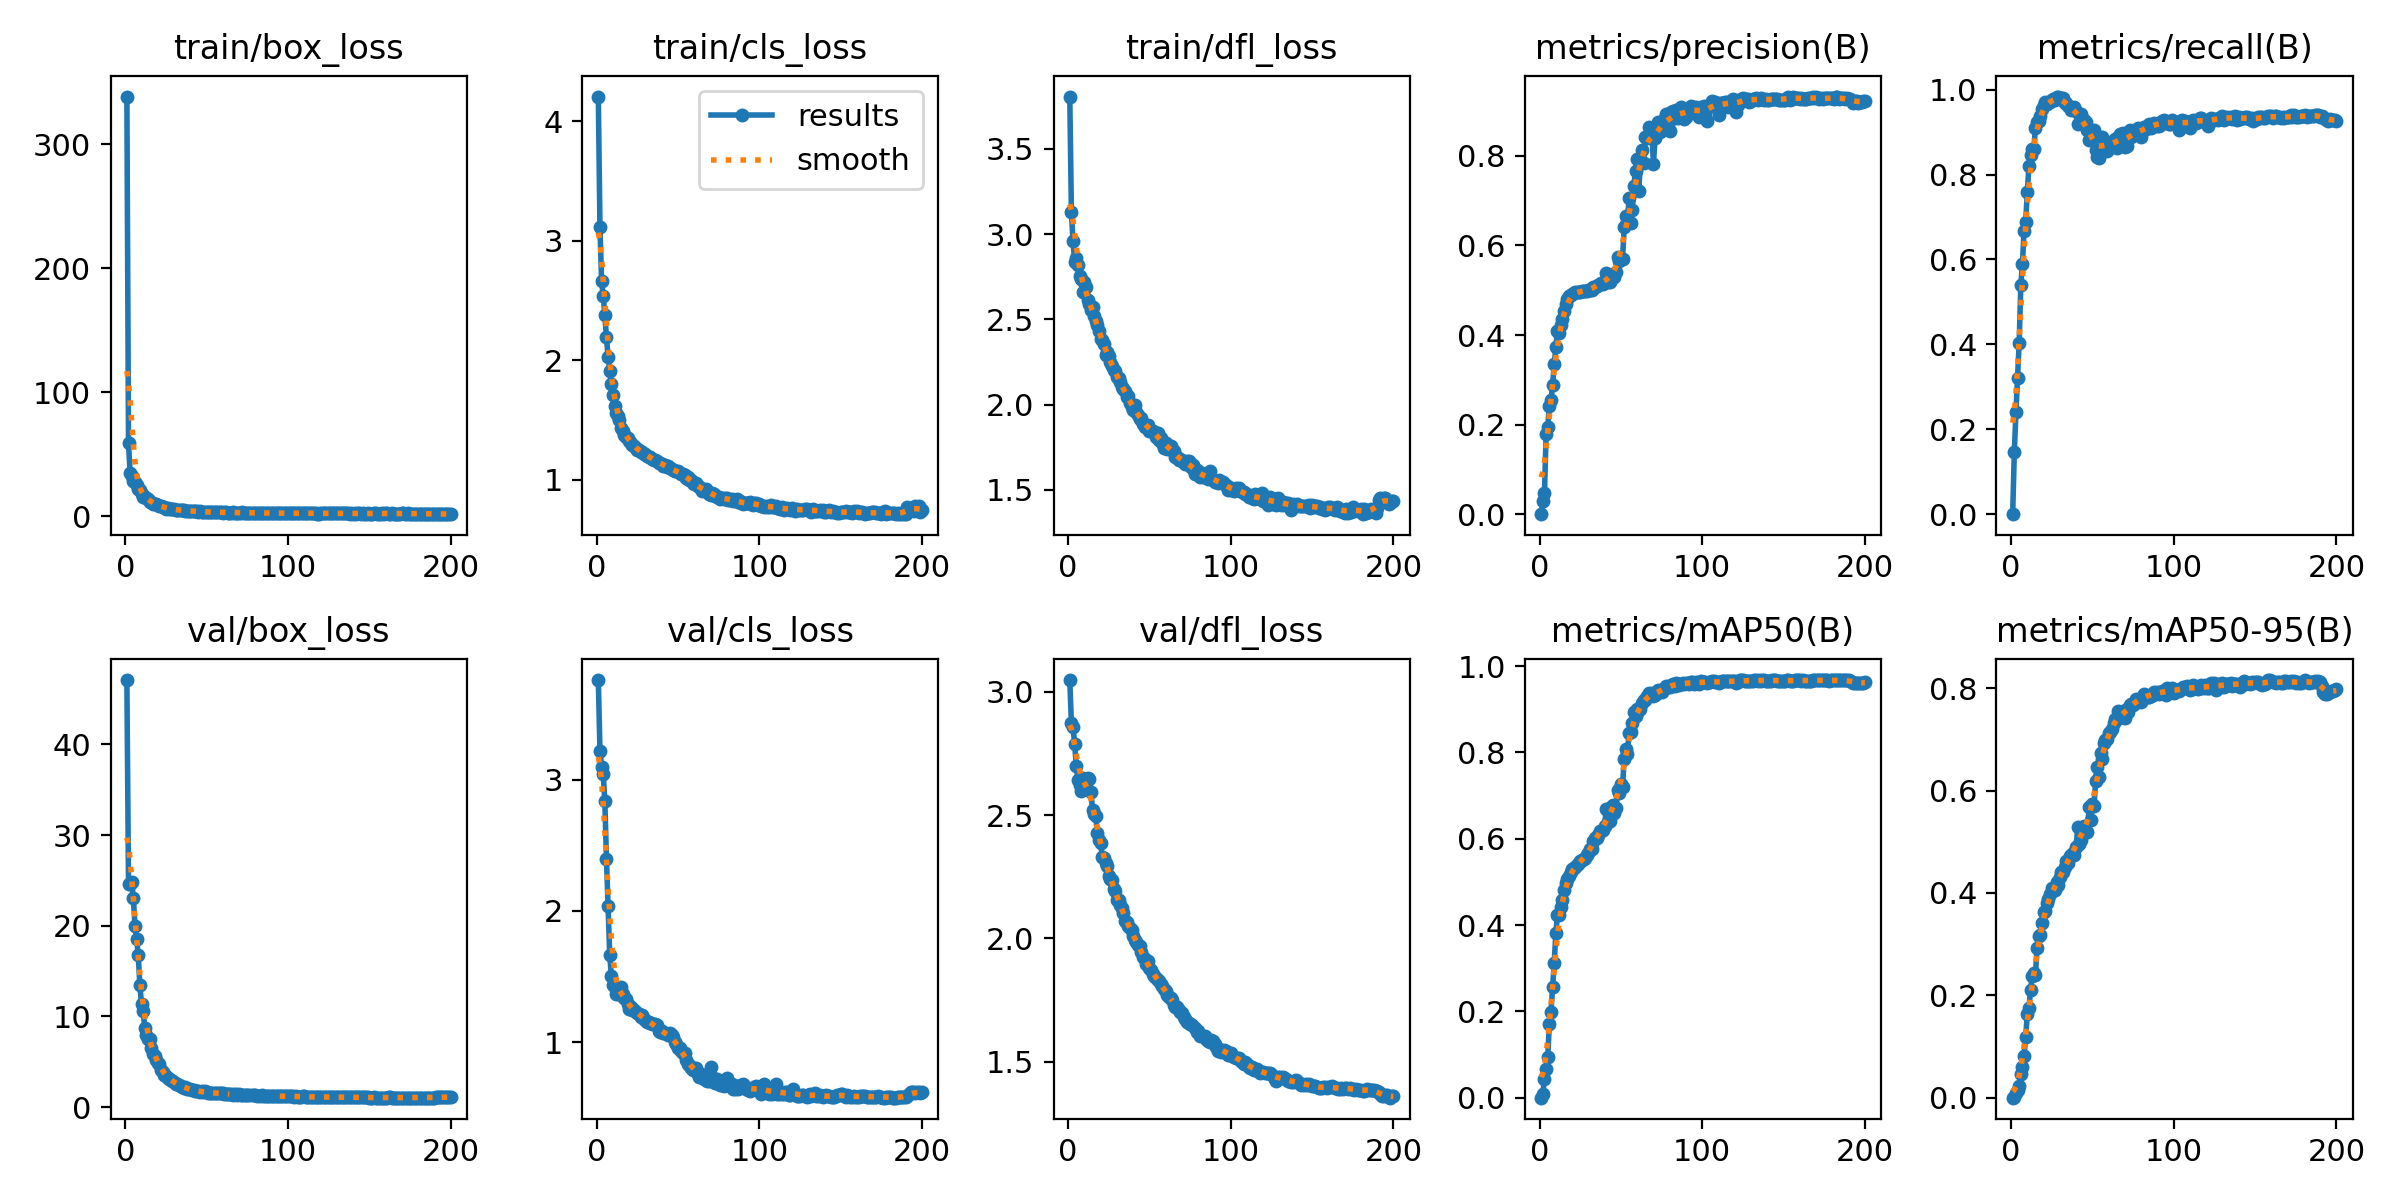

The table this chart was drawn from, first rows:
epoch, time, train/box_loss, train/cls_loss, train/dfl_loss, metrics/precision(B), metrics/recall(B), metrics/mAP50(B), metrics/mAP50-95(B), val/box_loss, val/cls_loss, val/dfl_loss, lr/pg0, lr/pg1, lr/pg2
1, 7.114, 338.3, 4.207, 3.807, 0, 0, 0, 0, 47.09, 3.759, 3.048, 3.18841e-05, 3.18841e-05, 0.06815
2, 13.28, 58.93, 3.114, 3.129, 0.0285, 0.1454, 0.00859, 0.00175, 24.56, 3.22, 2.872, 6.52134e-05, 6.52134e-05, 0.03485
3, 19.43, 34.61, 2.665, 2.958, 0.047, 0.24, 0.04366, 0.00944, 24.59, 3.099, 2.858, 9.85267e-05, 9.85267e-05, 0.001548
4, 25.33, 32.36, 2.538, 2.839, 0.1783, 0.3218, 0.06661, 0.01503, 24.86, 3.046, 2.789, 9.9945e-05, 9.9945e-05, 9.9945e-05
5, 30.81, 28.59, 2.379, 2.859, 0.1943, 0.404, 0.09453, 0.02283, 23.04, 2.834, 2.7, 9.99023e-05, 9.99023e-05, 9.99023e-05
6, 36.71, 27.45, 2.191, 2.817, 0.2416, 0.5389, 0.1704, 0.04693, 19.95, 2.396, 2.644, 9.98474e-05, 9.98474e-05, 9.98474e-05
7, 42.25, 25.23, 2.028, 2.754, 0.2558, 0.5896, 0.1991, 0.05971, 18.49, 2.038, 2.624, 9.97803e-05, 9.97803e-05, 9.97803e-05
8, 47.73, 22.43, 1.914, 2.738, 0.2885, 0.6681, 0.2565, 0.08162, 16.79, 1.666, 2.598, 9.97011e-05, 9.97011e-05, 9.97011e-05
9, 53.61, 21.43, 1.798, 2.658, 0.3354, 0.6892, 0.313, 0.1191, 13.41, 1.504, 2.65, 9.96097e-05, 9.96097e-05, 9.96097e-05
10, 59.45, 18.03, 1.706, 2.719, 0.3744, 0.7592, 0.3816, 0.1633, 11.35, 1.436, 2.648, 9.95062e-05, 9.95062e-05, 9.95062e-05
11, 65.26, 15.64, 1.614, 2.689, 0.4093, 0.8205, 0.4242, 0.1748, 10.63, 1.418, 2.604, 9.93906e-05, 9.93906e-05, 9.93906e-05
12, 71.14, 15.7, 1.558, 2.615, 0.4053, 0.8472, 0.4221, 0.211, 8.719, 1.37, 2.651, 9.92629e-05, 9.92629e-05, 9.92629e-05
13, 76.96, 14.82, 1.534, 2.593, 0.423, 0.8596, 0.442, 0.2382, 7.961, 1.368, 2.647, 9.91232e-05, 9.91232e-05, 9.91232e-05
14, 82.99, 13.96, 1.496, 2.555, 0.4354, 0.8612, 0.4588, 0.2438, 7.5, 1.388, 2.595, 9.89715e-05, 9.89715e-05, 9.89715e-05
15, 88.87, 11.56, 1.434, 2.575, 0.4526, 0.9102, 0.4801, 0.2398, 7.526, 1.422, 2.523, 9.88079e-05, 9.88079e-05, 9.88079e-05
16, 94.47, 11.47, 1.404, 2.517, 0.469, 0.9247, 0.497, 0.2933, 6.47, 1.367, 2.505, 9.86323e-05, 9.86323e-05, 9.86323e-05
17, 100.2, 10.28, 1.376, 2.493, 0.4808, 0.9254, 0.506, 0.3169, 5.912, 1.334, 2.495, 9.84449e-05, 9.84449e-05, 9.84449e-05
18, 106.2, 9.959, 1.357, 2.466, 0.4867, 0.9377, 0.5136, 0.3189, 5.614, 1.326, 2.426, 9.82456e-05, 9.82456e-05, 9.82456e-05
19, 112.4, 9.873, 1.346, 2.43, 0.4903, 0.9556, 0.5237, 0.3416, 5.229, 1.292, 2.4, 9.80345e-05, 9.80345e-05, 9.80345e-05
20, 118.2, 9.222, 1.324, 2.383, 0.4924, 0.9645, 0.5306, 0.3625, 4.826, 1.251, 2.387, 9.78118e-05, 9.78118e-05, 9.78118e-05
21, 123.8, 8.594, 1.311, 2.378, 0.4936, 0.9707, 0.5323, 0.3651, 4.785, 1.266, 2.329, 9.75773e-05, 9.75773e-05, 9.75773e-05
22, 129.4, 8.116, 1.289, 2.353, 0.4959, 0.9656, 0.5349, 0.3807, 4.128, 1.242, 2.325, 9.73312e-05, 9.73312e-05, 9.73312e-05
23, 135.1, 7.382, 1.279, 2.293, 0.497, 0.9702, 0.5381, 0.3879, 3.825, 1.243, 2.307, 9.70736e-05, 9.70736e-05, 9.70736e-05
24, 140.9, 7.37, 1.269, 2.308, 0.4971, 0.9713, 0.5447, 0.3988, 3.556, 1.228, 2.292, 9.68045e-05, 9.68045e-05, 9.68045e-05
25, 146.9, 6.316, 1.248, 2.285, 0.4971, 0.9751, 0.5482, 0.4095, 3.428, 1.225, 2.254, 9.65239e-05, 9.65239e-05, 9.65239e-05
26, 152.9, 6.454, 1.247, 2.249, 0.4975, 0.9789, 0.5497, 0.4088, 3.172, 1.212, 2.24, 9.6232e-05, 9.6232e-05, 9.6232e-05
27, 158.8, 6.165, 1.228, 2.229, 0.4982, 0.9763, 0.5536, 0.4054, 3.115, 1.194, 2.237, 9.59289e-05, 9.59289e-05, 9.59289e-05
28, 164.6, 5.883, 1.231, 2.205, 0.4974, 0.9839, 0.5544, 0.4219, 3.019, 1.207, 2.198, 9.56145e-05, 9.56145e-05, 9.56145e-05
29, 170.3, 5.716, 1.213, 2.195, 0.4987, 0.9817, 0.5617, 0.4161, 2.835, 1.178, 2.192, 9.52889e-05, 9.52889e-05, 9.52889e-05
30, 176.2, 5.715, 1.215, 2.16, 0.5006, 0.9797, 0.5665, 0.4305, 2.774, 1.171, 2.157, 9.49524e-05, 9.49524e-05, 9.49524e-05
31, 182.2, 5.374, 1.202, 2.159, 0.5009, 0.9796, 0.575, 0.4412, 2.606, 1.151, 2.157, 9.46048e-05, 9.46048e-05, 9.46048e-05
32, 188.2, 5.083, 1.189, 2.131, 0.5011, 0.9811, 0.5767, 0.4417, 2.505, 1.155, 2.135, 9.42464e-05, 9.42464e-05, 9.42464e-05
33, 194.2, 5.408, 1.192, 2.102, 0.5071, 0.9683, 0.5935, 0.4508, 2.447, 1.147, 2.125, 9.38772e-05, 9.38772e-05, 9.38772e-05
34, 200.3, 4.952, 1.172, 2.091, 0.5074, 0.9681, 0.6005, 0.4617, 2.339, 1.137, 2.104, 9.34973e-05, 9.34973e-05, 9.34973e-05
35, 206.4, 4.736, 1.165, 2.077, 0.5095, 0.9624, 0.6016, 0.458, 2.264, 1.137, 2.069, 9.31067e-05, 9.31067e-05, 9.31067e-05
36, 211.9, 4.811, 1.163, 2.043, 0.5126, 0.9582, 0.6084, 0.4728, 2.158, 1.14, 2.068, 9.27057e-05, 9.27057e-05, 9.27057e-05
37, 217.9, 4.679, 1.161, 2.053, 0.514, 0.9515, 0.6169, 0.4749, 2.198, 1.129, 2.051, 9.22942e-05, 9.22942e-05, 9.22942e-05
38, 223.4, 4.412, 1.137, 2.008, 0.5163, 0.9572, 0.6171, 0.4787, 2.043, 1.085, 2.042, 9.18725e-05, 9.18725e-05, 9.18725e-05
39, 227.9, 4.707, 1.142, 1.987, 0.5136, 0.9594, 0.6202, 0.4749, 1.999, 1.073, 2.032, 9.14405e-05, 9.14405e-05, 9.14405e-05
40, 233.4, 4.551, 1.132, 1.97, 0.5197, 0.9496, 0.63, 0.4891, 1.983, 1.083, 2.008, 9.09984e-05, 9.09984e-05, 9.09984e-05
41, 239.3, 4.012, 1.118, 2, 0.5383, 0.9204, 0.6688, 0.5281, 1.845, 1.069, 1.994, 9.05463e-05, 9.05463e-05, 9.05463e-05
42, 245.2, 4.255, 1.124, 1.957, 0.5194, 0.9435, 0.6387, 0.4956, 1.858, 1.066, 1.987, 9.00844e-05, 9.00844e-05, 9.00844e-05
43, 250.9, 4.079, 1.108, 1.937, 0.5189, 0.9421, 0.6405, 0.5028, 1.808, 1.059, 1.975, 8.96127e-05, 8.96127e-05, 8.96127e-05
44, 256.7, 4.004, 1.112, 1.916, 0.5351, 0.9186, 0.6737, 0.5224, 1.814, 1.056, 1.969, 8.91313e-05, 8.91313e-05, 8.91313e-05
45, 262.4, 3.905, 1.097, 1.921, 0.5322, 0.9296, 0.6786, 0.5315, 1.758, 1.069, 1.944, 8.86404e-05, 8.86404e-05, 8.86404e-05
46, 268.3, 3.971, 1.089, 1.888, 0.5297, 0.9244, 0.6597, 0.5194, 1.691, 1.053, 1.923, 8.81401e-05, 8.81401e-05, 8.81401e-05
47, 273.9, 3.847, 1.085, 1.872, 0.5407, 0.9062, 0.6722, 0.5197, 1.742, 1.036, 1.916, 8.76305e-05, 8.76305e-05, 8.76305e-05
48, 279.4, 3.592, 1.073, 1.877, 0.5742, 0.8813, 0.7138, 0.5681, 1.659, 1.003, 1.898, 8.71117e-05, 8.71117e-05, 8.71117e-05
49, 285, 3.533, 1.073, 1.883, 0.5648, 0.8861, 0.7065, 0.5418, 1.769, 0.9882, 1.909, 8.65839e-05, 8.65839e-05, 8.65839e-05
50, 290.5, 3.778, 1.075, 1.847, 0.5707, 0.8919, 0.7259, 0.5731, 1.63, 0.957, 1.88, 8.60473e-05, 8.60473e-05, 8.60473e-05
51, 296.2, 3.522, 1.056, 1.847, 0.5692, 0.9058, 0.7204, 0.5696, 1.61, 0.9532, 1.87, 8.55018e-05, 8.55018e-05, 8.55018e-05
52, 301.7, 3.36, 1.05, 1.848, 0.6411, 0.857, 0.7856, 0.6192, 1.588, 0.9311, 1.854, 8.49477e-05, 8.49477e-05, 8.49477e-05
53, 307.4, 3.449, 1.048, 1.84, 0.6649, 0.8418, 0.8087, 0.6456, 1.551, 0.9174, 1.846, 8.43851e-05, 8.43851e-05, 8.43851e-05
54, 313.1, 3.342, 1.037, 1.81, 0.6518, 0.8395, 0.797, 0.6263, 1.58, 0.9187, 1.84, 8.38141e-05, 8.38141e-05, 8.38141e-05
55, 318.6, 3.248, 1.015, 1.834, 0.705, 0.8598, 0.8455, 0.6731, 1.568, 0.8599, 1.833, 8.32349e-05, 8.32349e-05, 8.32349e-05
56, 324.4, 3.389, 1.025, 1.796, 0.6499, 0.889, 0.8475, 0.6623, 1.57, 0.8343, 1.826, 8.26477e-05, 8.26477e-05, 8.26477e-05
57, 329.6, 3.225, 0.9943, 1.805, 0.6788, 0.8802, 0.8688, 0.6934, 1.53, 0.8236, 1.814, 8.20525e-05, 8.20525e-05, 8.20525e-05
58, 335, 3.442, 0.9962, 1.772, 0.7335, 0.8777, 0.8929, 0.6988, 1.586, 0.8049, 1.807, 8.14495e-05, 8.14495e-05, 8.14495e-05
59, 340.7, 3.37, 0.9744, 1.747, 0.7673, 0.8554, 0.8844, 0.7006, 1.53, 0.7848, 1.793, 8.08389e-05, 8.08389e-05, 8.08389e-05
60, 346.1, 3.079, 0.9662, 1.772, 0.7937, 0.8657, 0.9008, 0.7119, 1.526, 0.8031, 1.786, 8.02208e-05, 8.02208e-05, 8.02208e-05
... 140 more rows
